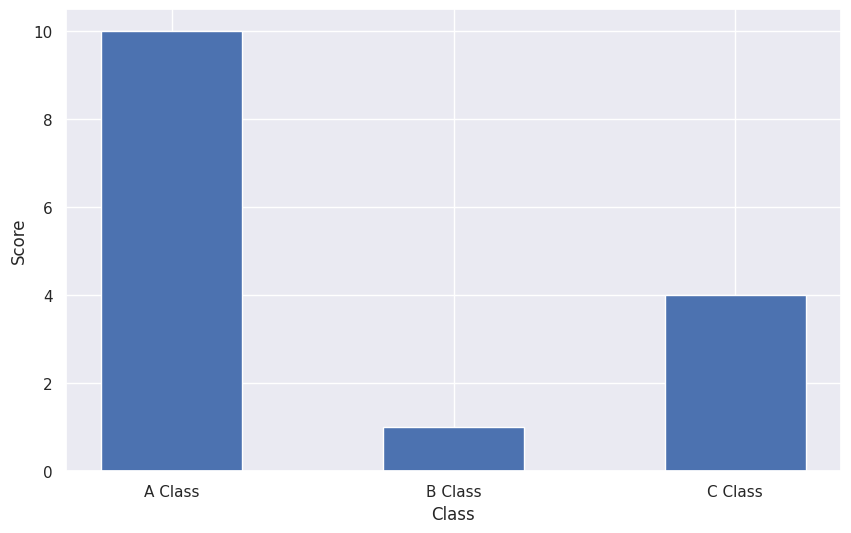
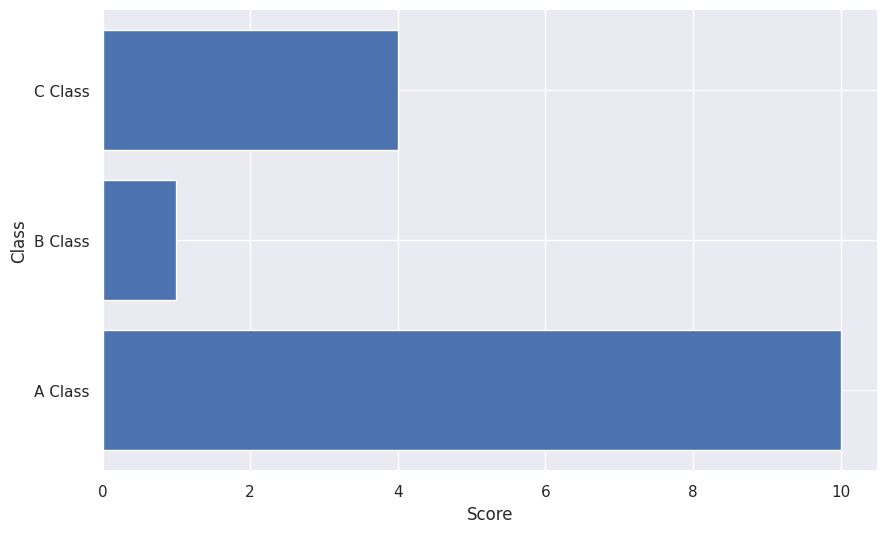
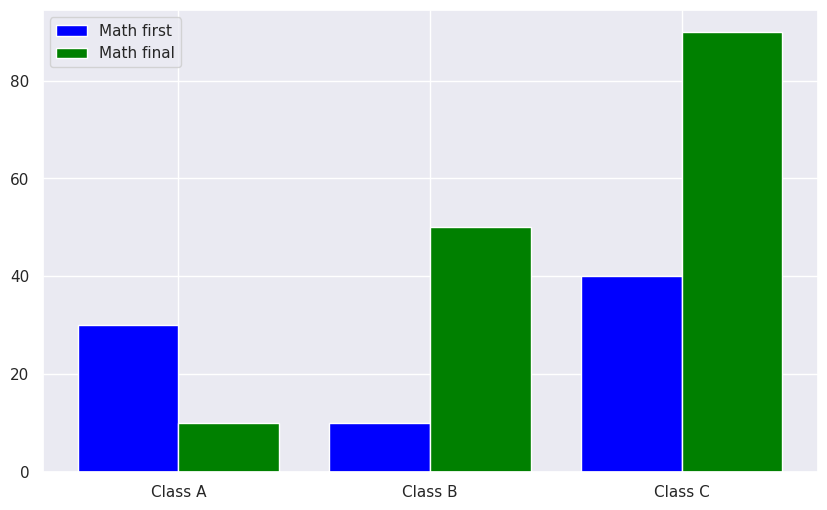
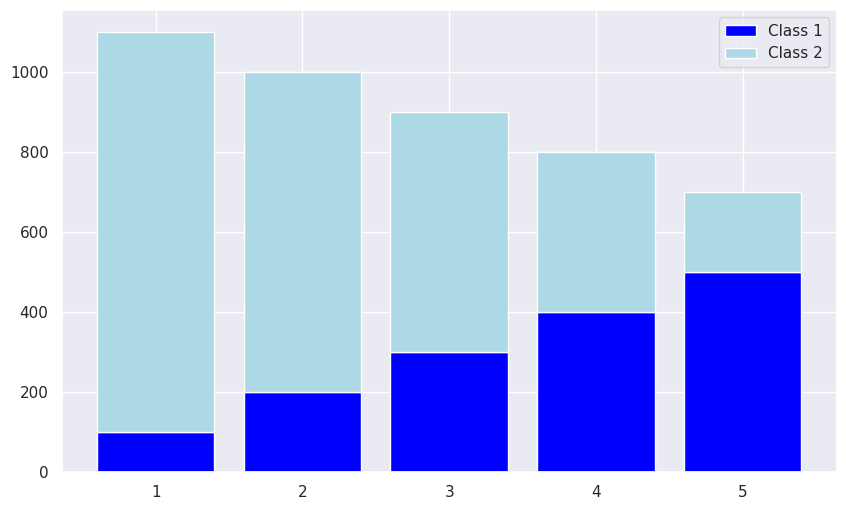
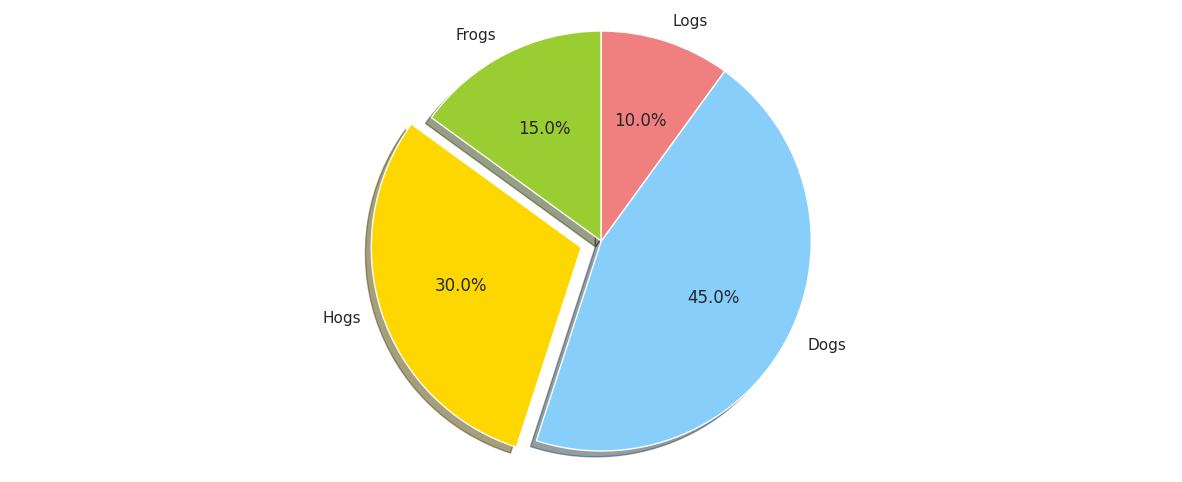
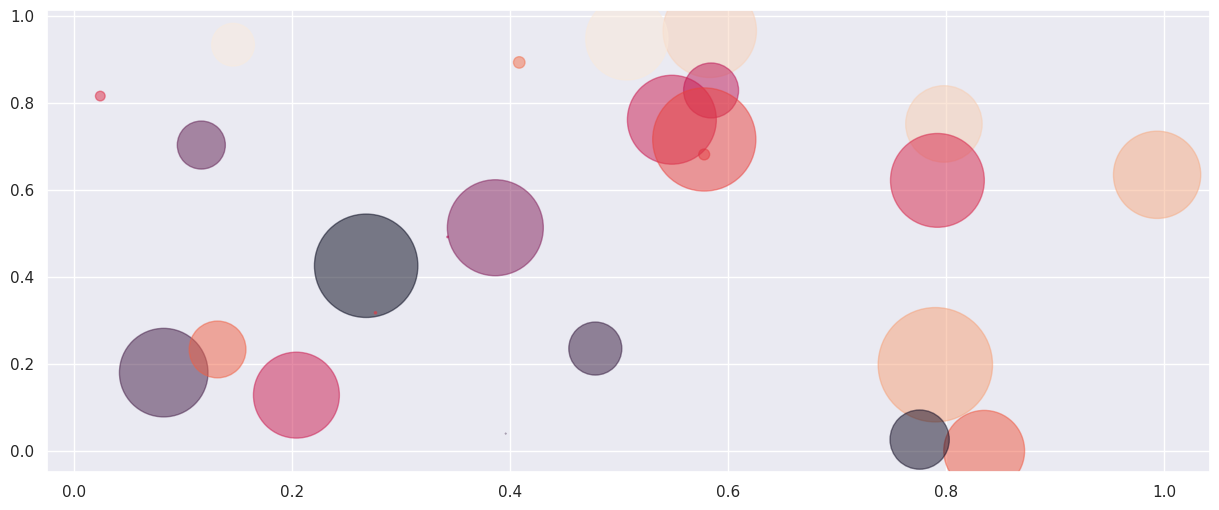

Source code (Python) for these figures, in order:
##Matplotlibを使ったデータの可視化
#色々インポート
import numpy as np
import numpy.random as random
import scipy as sp
import pandas as pd
from pandas import Series, DataFrame

# 可視化ライブラリ
import matplotlib.pyplot as plt
import matplotlib as mpl
import seaborn as sns
sns.set()

#棒グラフ
x = [1, 2, 3]
y = [10, 1, 4]  
plt.figure(figsize = (10, 6))
plt.bar(x, y, align='center', width = 0.5)
plt.xticks(x, ['A Class', 'B Class', 'C Class'])
plt.xlabel('Class')
plt.ylabel('Score')
plt.grid(True)
plt.show()
#横に表示
plt.figure(figsize = (10, 6))
plt.barh(x, y, align = 'center')
plt.yticks(x, ['A Class','B Class','C Class'])
plt.ylabel('Class')
plt.xlabel('Score')
plt.grid(True)
plt.show()

#複数のグラフを書く
# データの準備
y1 = np.array([30, 10, 40])
y2 = np.array([10, 50, 90])
x = np.arange(len(y1))
w = 0.4
plt.figure(figsize = (10, 6))
# グラフの描画。y2の方はグラフの幅の分、右にずらして描画する 
plt.bar(x, y1, color = 'blue', width = w, label = 'Math first', align = 'center')
plt.bar(x + w, y2, color='green', width = w, label = 'Math final', align = 'center')

plt.legend(loc = 'best')
plt.xticks(x + w / 2, ['Class A', 'Class B', 'Class C'])
plt.grid(True)
plt.show()

#積み上げ棒グラフ
height1 = np.array([100, 200, 300, 400, 500])
height2 = np.array([1000, 800, 600, 400, 200])
x = np.array([1, 2, 3, 4, 5]) 
plt.figure(figsize = (10, 6))
p1 = plt.bar(x, height1, color = 'blue')
p2 = plt.bar(x, height2, bottom = height1, color='lightblue')
plt.legend((p1[0], p2[0]), ('Class 1', 'Class 2'))
plt.show()

#円グラフ
import matplotlib.pyplot as plt
labels = ['Frogs', 'Hogs', 'Dogs', 'Logs']
sizes = [15, 30, 45, 10]
colors = ['yellowgreen', 'gold', 'lightskyblue', 'lightcoral']
explode = (0, 0.1, 0, 0) 
plt.figure(figsize = (15, 6))
plt.pie(sizes, explode = explode, labels = labels, colors = colors,
        autopct = '%1.1f%%', shadow = True, startangle = 90)
plt.axis('equal')
plt.show()

#バブルチャート
N = 25
x = np.random.rand(N)
y = np.random.rand(N)
colors = np.random.rand(N)
area = 10 * np.pi * (15 * np.random.rand(N)) ** 2
plt.figure(figsize = (15, 6))
plt.scatter(x, y, s = area, c = colors, alpha = 0.5)
plt.grid(True)
plt.show()